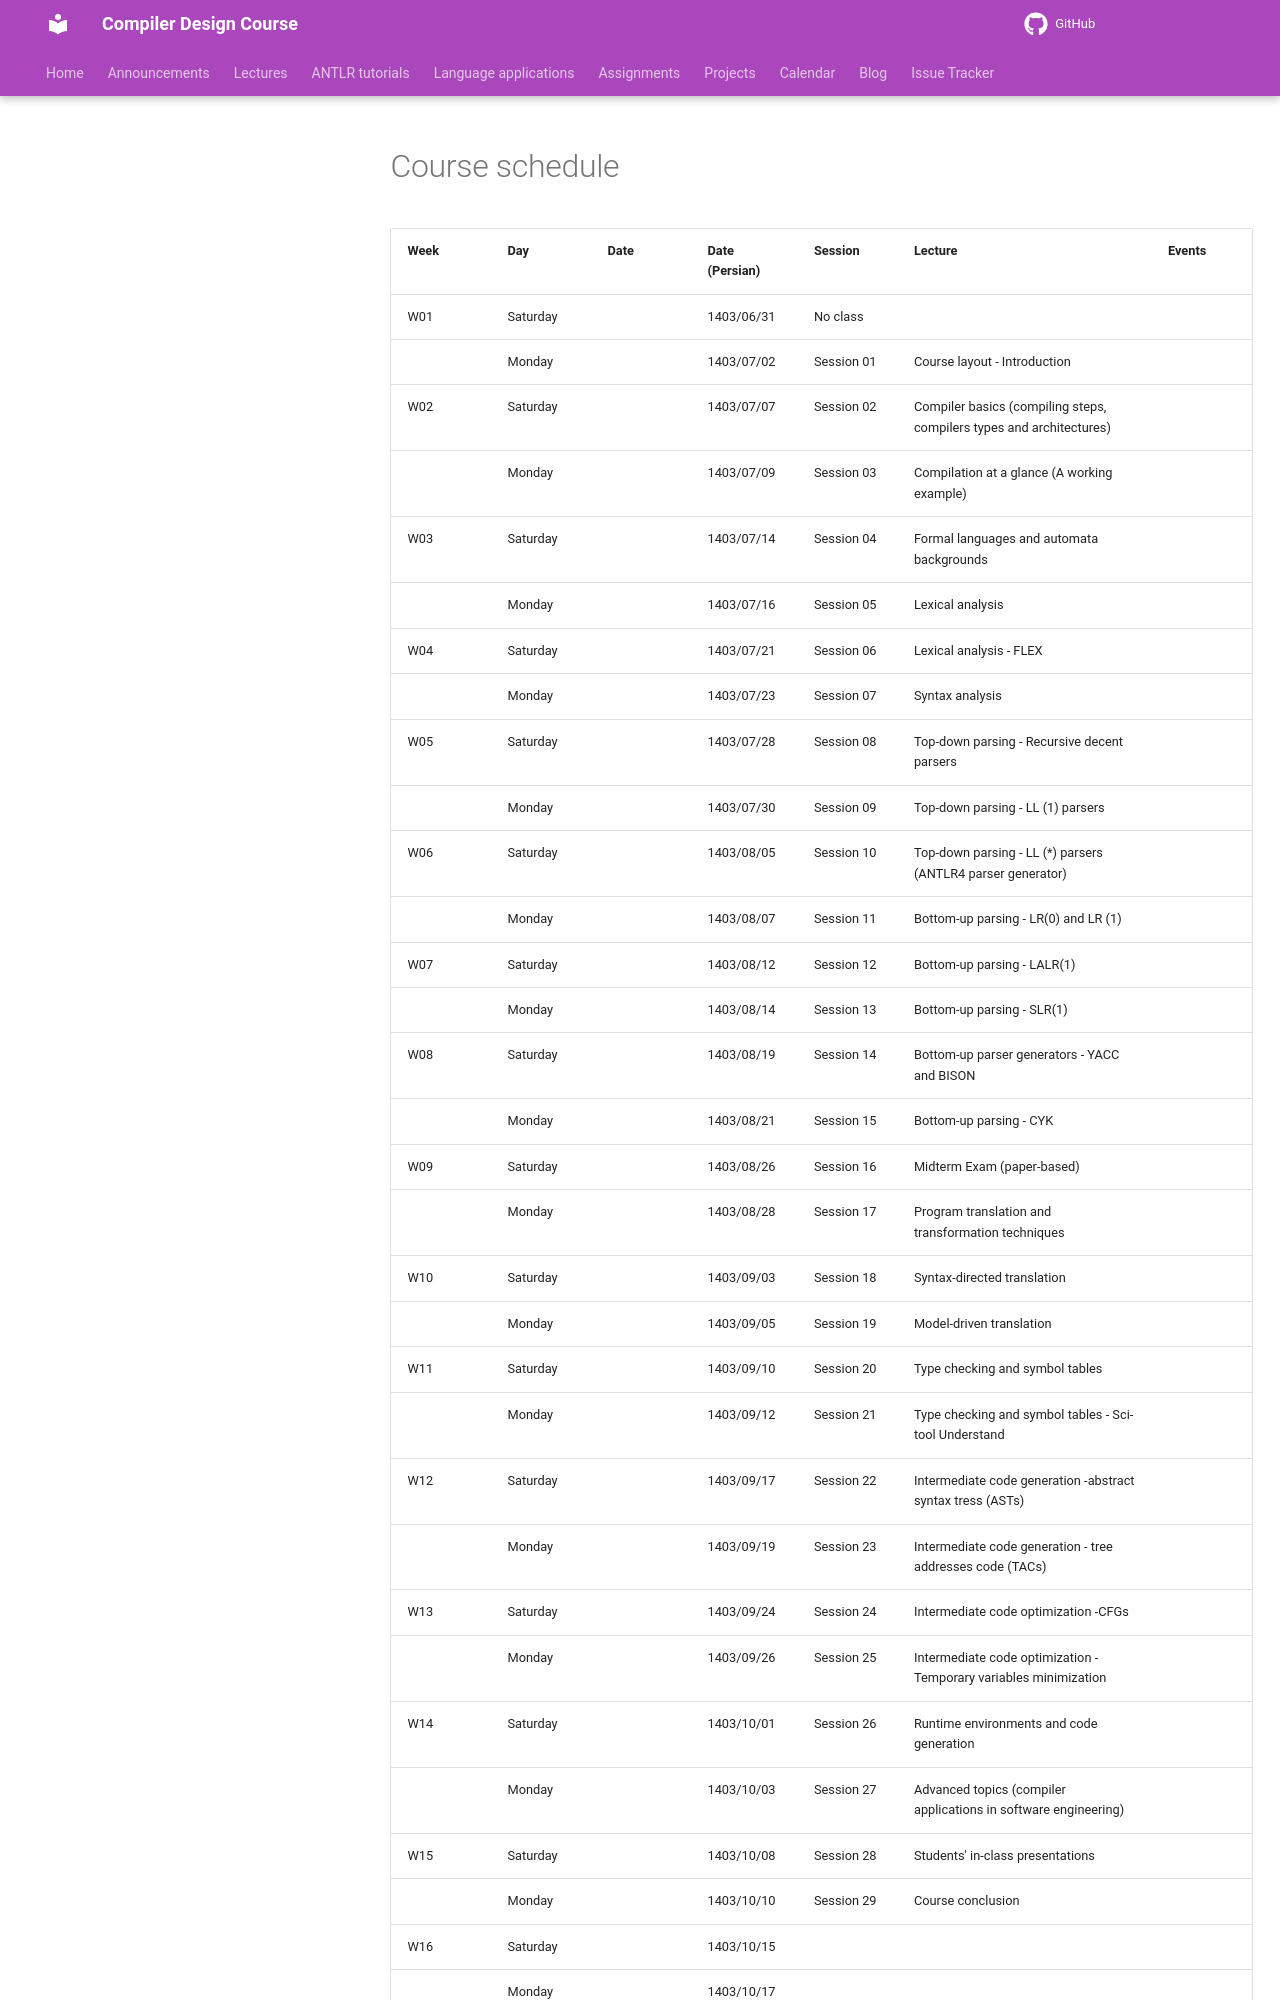

repository: m-zakeri/Compilers · page: calendar/fall2024_sharifu/index.html · generator: mkdocs


# Course schedule


| **Week** | **Day**  | **Date** | **Date   (Persian)** | **Session** | **Lecture**                                                           | **Events** |
|----------|----------|----------|----------------------|-------------|-----------------------------------------------------------------------|------------|
| W01      | Saturday |          | 1403/06/31           | No class    |                                                                       |            |
|          | Monday   |          | 1403/07/02           | Session 01  | Course   layout - Introduction                                        |            |
| W02      | Saturday |          | 1403/07/07           | Session 02  | Compiler   basics (compiling steps, compilers types and architectures) |            |
|          | Monday   |          | 1403/07/09           | Session 03  | Compilation   at a glance (A working example)                         |            |
| W03      | Saturday |          | 1403/07/14           | Session 04  | Formal   languages and automata backgrounds                           |            |
|          | Monday   |          | 1403/07/16           | Session 05  | Lexical   analysis                                                    |            |
| W04      | Saturday |          | 1403/07/21           | Session 06  | Lexical   analysis - FLEX                                             |            |
|          | Monday   |          | 1403/07/23           | Session 07  | Syntax   analysis                                                     |            |
| W05      | Saturday |          | 1403/07/28           | Session 08  | Top-down   parsing - Recursive decent parsers                         |            |
|          | Monday   |          | 1403/07/30           | Session 09  | Top-down   parsing - LL (1) parsers                                   |            |
| W06      | Saturday |          | 1403/08/05           | Session 10  | Top-down   parsing - LL (*) parsers (ANTLR4 parser generator)         |            |
|          | Monday   |          | 1403/08/07           | Session 11  | Bottom-up   parsing - LR(0) and LR (1)                                |            |
| W07      | Saturday |          | 1403/08/12           | Session 12  | Bottom-up   parsing - LALR(1)                                         |            |
|          | Monday   |          | 1403/08/14           | Session 13  | Bottom-up   parsing - SLR(1)                                          |            |
| W08      | Saturday |          | 1403/08/19           | Session 14  | Bottom-up   parser generators - YACC and BISON                        |            |
|          | Monday   |          | 1403/08/21           | Session 15  | Bottom-up   parsing - CYK                                             |            |
| W09      | Saturday |          | 1403/08/26           | Session 16  | Midterm   Exam (paper-based)                                          |            |
|          | Monday   |          | 1403/08/28           | Session 17  | Program translation and   transformation techniques                   |            |
| W10      | Saturday |          | 1403/09/03           | Session 18  | Syntax-directed   translation                                         |            |
|          | Monday   |          | 1403/09/05           | Session 19  | Model-driven   translation                                            |            |
| W11      | Saturday |          | 1403/09/10           | Session 20  | Type   checking and symbol tables                                     |            |
|          | Monday   |          | 1403/09/12           | Session 21  | Type   checking and symbol tables - Sci-tool Understand               |            |
| W12      | Saturday |          | 1403/09/17           | Session 22  | Intermediate   code generation -abstract syntax tress (ASTs)          |            |
|          | Monday   |          | 1403/09/19           | Session 23  | Intermediate   code generation - tree addresses code (TACs)           |            |
| W13      | Saturday |          | 1403/09/24           | Session 24  | Intermediate   code optimization -CFGs                                |            |
|          | Monday   |          | 1403/09/26           | Session 25  | Intermediate   code optimization - Temporary variables minimization   |            |
| W14      | Saturday |          | 1403/10/01           | Session 26  | Runtime   environments and code generation                            |            |
|          | Monday   |          | 1403/10/03           | Session 27  | Advanced   topics (compiler applications in software engineering)     |            |
| W15      | Saturday |          | 1403/10/08           | Session 28  | Students'   in-class presentations                                    |            |
|          | Monday   |          | 1403/10/10           | Session 29  | Course   conclusion                                                   |            |
| W16      | Saturday |          | 1403/10/15           |             |                                                                       |            |
|          | Monday   |
